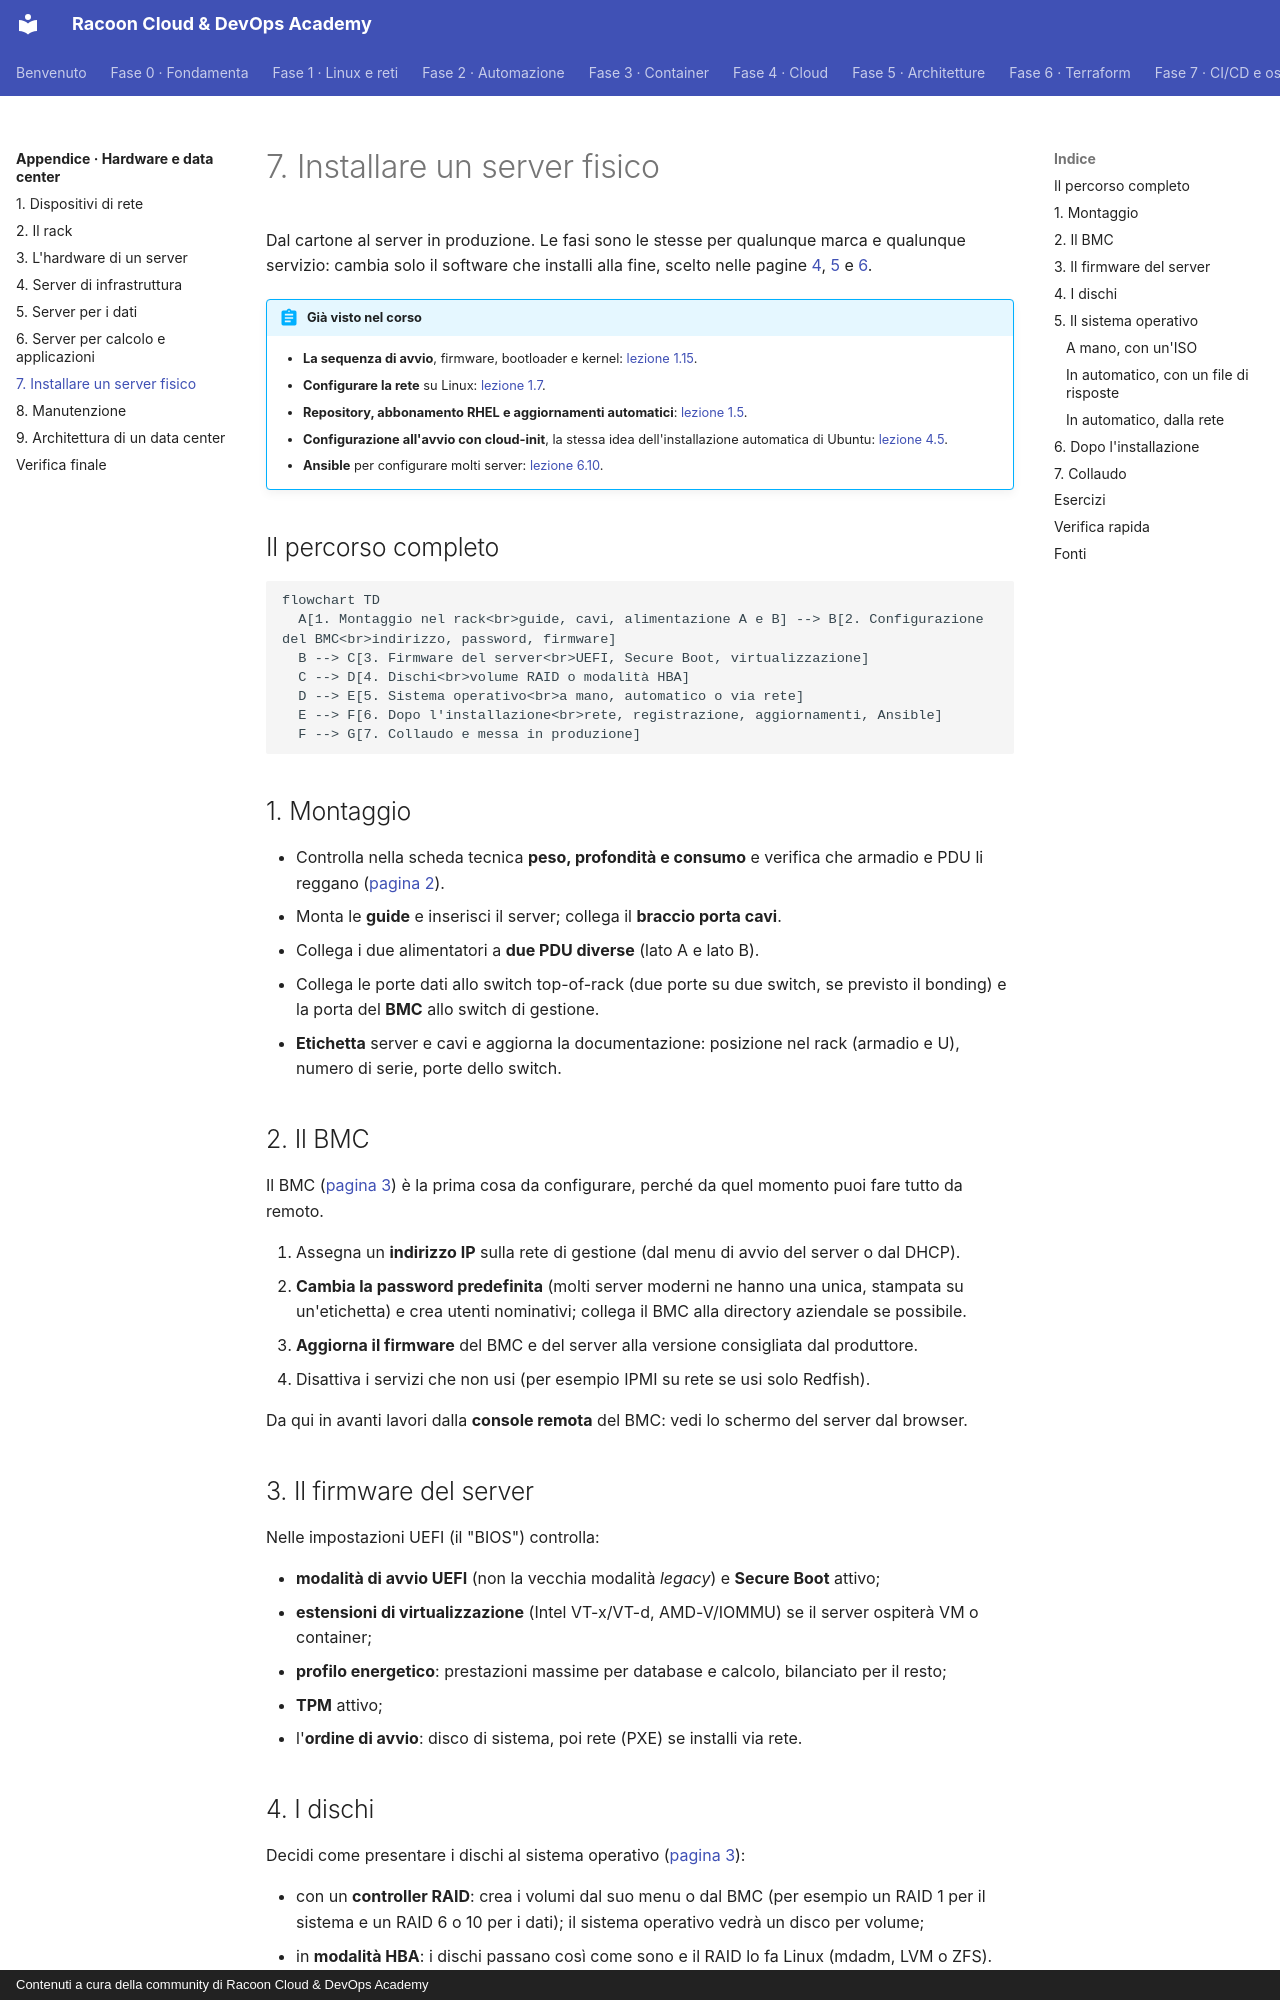

repository: imredracoon/racoon-cloud-devops-academy · page: appendici/hardware/07-installazione/index.html · generator: mkdocs · copyright: Contenuti a cura della community di Racoon Cloud & DevOps Academy

# 7. Installare un server fisico

Dal cartone al server in produzione. Le fasi sono le stesse per qualunque marca e qualunque servizio: cambia
solo il software che installi alla fine, scelto nelle pagine [4](04-server-infrastruttura.md),
[5](05-server-dati.md) e [6](06-server-applicazioni.md).

!!! abstract "Già visto nel corso"
    - **La sequenza di avvio**, firmware, bootloader e kernel: [lezione 1.15](../../fase-1/15-avvio-tempo.md#la-sequenza-di-avvio).
    - **Configurare la rete** su Linux: [lezione 1.7](../../fase-1/07-tcpip.md#configurare-la-rete-su-linux).
    - **Repository, abbonamento RHEL e aggiornamenti automatici**: [lezione 1.5](../../fase-1/05-pacchetti.md).
    - **Configurazione all'avvio con cloud-init**, la stessa idea dell'installazione automatica di Ubuntu: [lezione 4.5](../../fase-4/05-compute.md#la-configurazione-allavvio).
    - **Ansible** per configurare molti server: [lezione 6.10](../../fase-6/10-ansible.md).

## Il percorso completo

```mermaid
flowchart TD
  A[1. Montaggio nel rack<br>guide, cavi, alimentazione A e B] --> B[2. Configurazione del BMC<br>indirizzo, password, firmware]
  B --> C[3. Firmware del server<br>UEFI, Secure Boot, virtualizzazione]
  C --> D[4. Dischi<br>volume RAID o modalità HBA]
  D --> E[5. Sistema operativo<br>a mano, automatico o via rete]
  E --> F[6. Dopo l'installazione<br>rete, registrazione, aggiornamenti, Ansible]
  F --> G[7. Collaudo e messa in produzione]
```

## 1. Montaggio

- Controlla nella scheda tecnica **peso, profondità e consumo** e verifica che armadio e PDU li reggano
  ([pagina 2](02-rack.md)).
- Monta le **guide** e inserisci il server; collega il **braccio porta cavi**.
- Collega i due alimentatori a **due PDU diverse** (lato A e lato B).
- Collega le porte dati allo switch top-of-rack (due porte su due switch, se previsto il bonding) e la porta del
  **BMC** allo switch di gestione.
- **Etichetta** server e cavi e aggiorna la documentazione: posizione nel rack (armadio e U), numero di serie,
  porte dello switch.

## 2. Il BMC

Il BMC ([pagina 3](03-hardware-server.md#il-bmc-la-gestione-fuori-banda)) è la prima cosa da configurare, perché da
quel momento puoi fare tutto da remoto.

1. Assegna un **indirizzo IP** sulla rete di gestione (dal menu di avvio del server o dal DHCP).
2. **Cambia la password predefinita** (molti server moderni ne hanno una unica, stampata su un'etichetta) e crea
   utenti nominativi; collega il BMC alla directory aziendale se possibile.
3. **Aggiorna il firmware** del BMC e del server alla versione consigliata dal produttore.
4. Disattiva i servizi che non usi (per esempio IPMI su rete se usi solo Redfish).

Da qui in avanti lavori dalla **console remota** del BMC: vedi lo schermo del server dal browser.

## 3. Il firmware del server

Nelle impostazioni UEFI (il "BIOS") controlla:

- **modalità di avvio UEFI** (non la vecchia modalità *legacy*) e **Secure Boot** attivo;
- **estensioni di virtualizzazione** (Intel VT-x/VT-d, AMD-V/IOMMU) se il server ospiterà VM o container;
- **profilo energetico**: prestazioni massime per database e calcolo, bilanciato per il resto;
- **TPM** attivo;
- l'**ordine di avvio**: disco di sistema, poi rete (PXE) se installi via rete.

## 4. I dischi

Decidi come presentare i dischi al sistema operativo ([pagina 3](03-hardware-server.md#raid-controller-hardware-o-software)):

- con un **controller RAID**: crea i volumi dal suo menu o dal BMC (per esempio un RAID 1 per il sistema e un
  RAID 6 o 10 per i dati); il sistema operativo vedrà un disco per volume;
- in **modalità HBA**: i dischi passano così come sono e il RAID lo fa Linux (mdadm, LVM o ZFS).

Il sistema operativo va di solito sui due **SSD M.2 di avvio** in RAID 1, separato dai dischi dei dati.

## 5. Il sistema operativo
